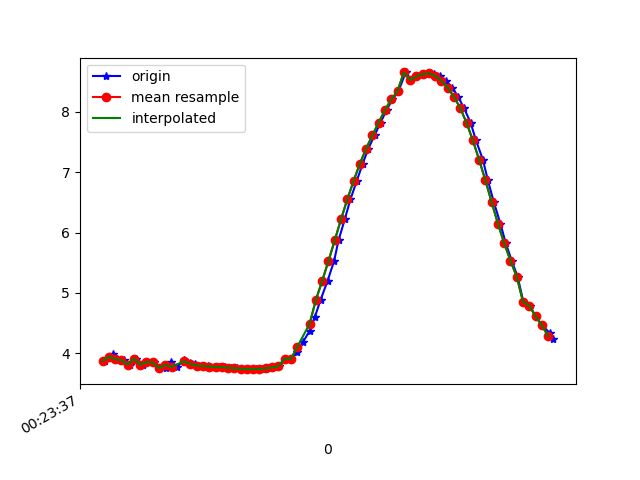

Values plotted in this chart, from the file beside it:
1617668617508, 364254130893066, 3.8679006, -1.4210994, 8.89156
1617668617533, 364254150123836, 3.989, -1.496, 8.826
1617668617535, 364254169354606, 3.895, -1.495, 8.868
1617668617547, 364254188585376, 3.902, -1.659, 8.835
1617668617567, 364254207816146, 3.883, -1.665, 8.842
1617668617586, 364254227046916, 3.81, -1.703, 8.867
1617668617606, 364254246277686, 3.911, -1.736, 8.817
1617668617630, 364254265508456, 3.81, -1.72, 8.864
1617668617643, 364254284739226, 3.851, -1.869, 8.816
1617668617663, 364254303969996, 3.848, -1.849, 8.821
1617668617681, 364254323200766, 3.754, -1.855, 8.86
1617668617702, 364254342431536, 3.75, -1.566, 8.918
1617668617719, 364254361662306, 3.854, -1.901, 8.807
1617668617738, 364254380893076, 3.774, -1.942, 8.833
1617668617760, 364254400123846, 3.893, -1.954, 8.779
1617668617779, 364254419354616, 3.838, -1.945, 8.805
1617668617795, 364254438585386, 3.82, -1.946, 8.813
1617668617815, 364254457816156, 3.795, -1.964, 8.82
1617668617835, 364254477046926, 3.786, -1.962, 8.823
1617668617856, 364254496277696, 3.777, -1.967, 8.827
1617668617871, 364254515508466, 3.771, -1.985, 8.825
1617668617891, 364254534739236, 3.767, -2.001, 8.823
1617668617909, 364254553970006, 3.758, -2.004, 8.826
1617668617930, 364254573200776, 3.748, -1.998, 8.832
1617668617948, 364254592431546, 3.74, -2.003, 8.834
1617668617967, 364254611662316, 3.735, -2.017, 8.833
1617668617989, 364254630893086, 3.734, -2.026, 8.831
1617668618009, 364254650123856, 3.738, -2.031, 8.829
1617668618024, 364254669354626, 3.747, -2.022, 8.827
1617668618043, 364254688585396, 3.763, -1.984, 8.828
1617668618062, 364254707816166, 3.782, -1.919, 8.835
1617668618085, 364254727046936, 3.908, -1.735, 8.818
1617668618100, 364254746277706, 3.898, -1.768, 8.816
1617668618121, 364254765508476, 4.021, -1.682, 8.778
1617668618138, 364254784739246, 4.177, -1.539, 8.731
1617668618160, 364254803970016, 4.371, -1.35, 8.666
1617668618177, 364254823200786, 4.606, -1.153, 8.573
1617668618195, 364254842431556, 4.885, -0.9669, 8.441
1617668618217, 364254861662326, 5.198, -0.779, 8.271
1617668618238, 364254880893096, 5.529, -0.5938, 8.07
1617668618252, 364254900123866, 5.871, -0.4034, 7.837
1617668618272, 364254919354636, 6.22, -0.1739, 7.571
1617668618290, 364254938585406, 6.55, 0.09344, 7.289
1617668618310, 364254957816176, 6.854, 0.35, 6.996
1617668618329, 364254977046946, 7.142, 0.5915, 6.685
1617668618347, 364254996277716, 7.391, 0.8595, 6.377
1617668618367, 364255015508486, 7.614, 1.146, 6.063
1617668618386, 364255034739256, 7.822, 1.401, 5.735
1617668618405, 364255053970026, 8.031, 1.627, 5.375
1617668618424, 364255073200796, 8.208, 1.825, 5.034
1617668618443, 364255092431566, 8.342, 1.998, 4.738
1617668618466, 364255111662336, 8.655, 1.932, 4.171
1617668618482, 364255130893106, 8.532, 2.298, 4.239
1617668618501, 364255150123876, 8.588, 2.39, 4.071
1617668618521, 364255169354646, 8.626, 2.437, 3.961
1617668618541, 364255188585416, 8.643, 2.446, 3.918
1617668618557, 364255207816186, 8.637, 2.418, 3.95
1617668618576, 364255227046956, 8.596, 2.369, 4.066
1617668618595, 364255246277726, 8.517, 2.317, 4.259
1617668618615, 364255265508496, 8.402, 2.245, 4.517
1617668618633, 364255284739266, 8.253, 2.131, 4.836
... 16 more rows
